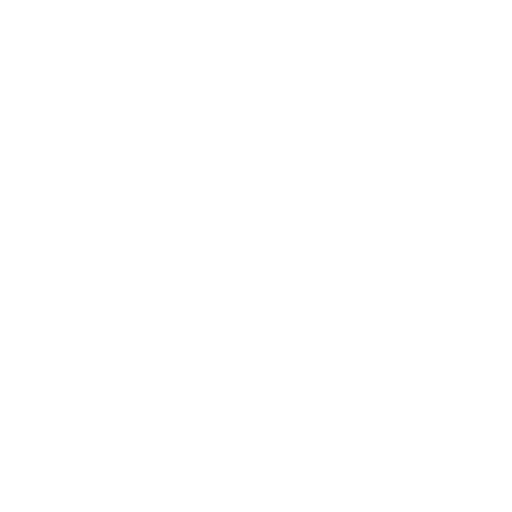
t = 0.00 s
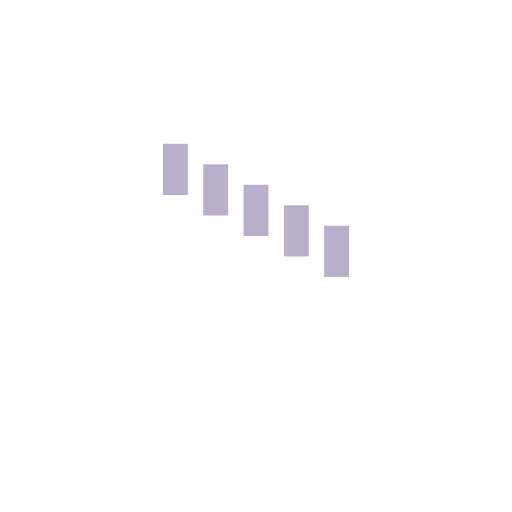
t = 0.65 s
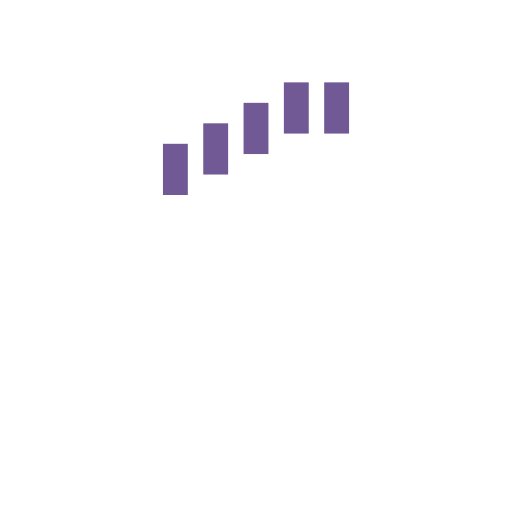
t = 1.35 s
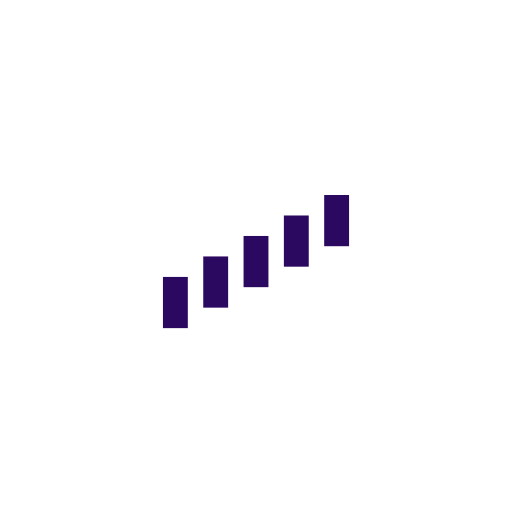
t = 2.00 s
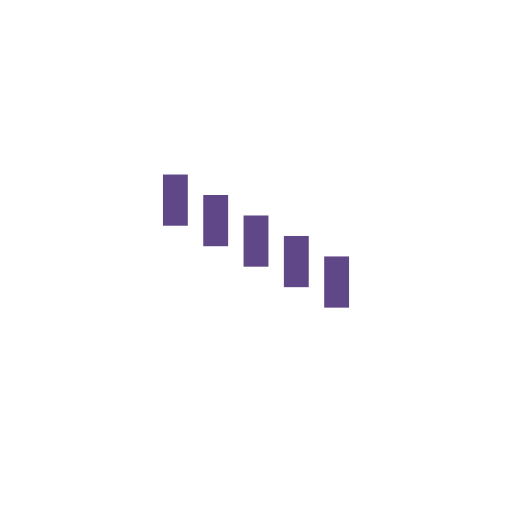
t = 2.50 s
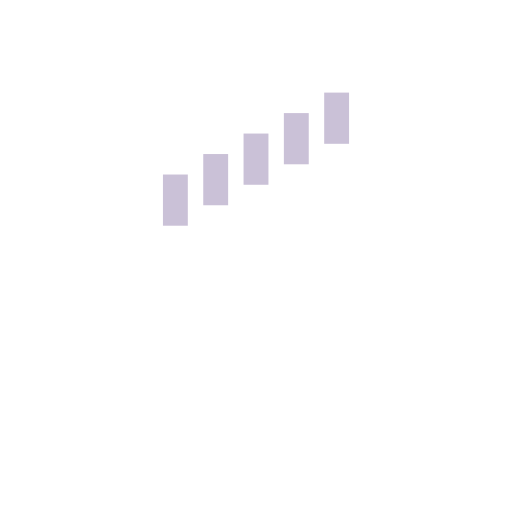
t = 3.50 s

The animated SVG that drew these frames (rendered in a browser with its animation timeline set to each time). Animation: 10 SMIL elements (animate=5,animateTransform=5); one cycle of 4.00 s, repeats indefinitely.

<?xml version="1.0" encoding="utf-8"?>
<!DOCTYPE svg PUBLIC "-//W3C//DTD SVG 1.1//EN" "http://www.w3.org/Graphics/SVG/1.1/DTD/svg11.dtd">
<svg version="1.1" xmlns="http://www.w3.org/2000/svg" xmlns:xlink="http://www.w3.org/1999/xlink" x="0px" y="0px" width="100px"
	 height="100px" viewBox="0 0 100 100" enable-background="new 0 0 100 100" xml:space="preserve">

<g id="Group-2">
	<g>
		<rect opacity="0" x="31.826" y="34.087" fill="#2B0960" width="4.858" height="10">
			<animateTransform attributeName="transform"
                          attributeType="XML"
                          type="translate"
                          dur="2s"
                          begin="0"
                          values="0,20;0,-20;0,20;"
                          repeatCount="indefinite"/>
            <animate attributeName="opacity" values="0;1;0"  dur="4s" repeatCount="indefinite" />
		</rect>
		<rect opacity="0" x="39.698" y="34.087" fill="#2B0960" width="4.858" height="10">
			<animateTransform attributeName="transform"
                          attributeType="XML"
                          type="translate"
                          dur="2s"
                          begin="0.1"
                          values="0,20;0,-20;0,20;"
                          repeatCount="indefinite"/>
            <animate attributeName="opacity" values="0;1;0"  dur="4s" repeatCount="indefinite" />
		</rect>
		<rect opacity="0" x="47.571" y="34.087" fill="#2B0960" width="4.858" height="10">
			<animateTransform attributeName="transform"
                          attributeType="XML"
                          type="translate"
                          dur="2s"
                          begin="0.2"
                          values="0,20;0,-20;0,20;"
                          repeatCount="indefinite"/>
          	<animate attributeName="opacity" values="0;1;0"  dur="4s" repeatCount="indefinite" />
		</rect>
		<rect opacity="0" x="55.444" y="34.087" fill="#2B0960" width="4.858" height="10">
			<animateTransform attributeName="transform"
                          attributeType="XML"
                          type="translate"
                          dur="2s"
                          begin="0.3"
                          values="0,20;0,-20;0,20;"
                          repeatCount="indefinite"/>
            <animate attributeName="opacity" values="0;1;0"  dur="4s" repeatCount="indefinite" />
		</rect>
		<rect opacity="0" x="63.317" y="34.087" fill="#2B0960" width="4.858" height="10">
			<animateTransform attributeName="transform"
                          attributeType="XML"
                          type="translate"
                          dur="2s"
                          begin="0.4"
                          values="0,20;0,-20;0,20;"
                          repeatCount="indefinite"/>
            <animate attributeName="opacity" values="0;1;0"  dur="4s" repeatCount="indefinite" />
		</rect>
	</g>

</g>
</svg>
